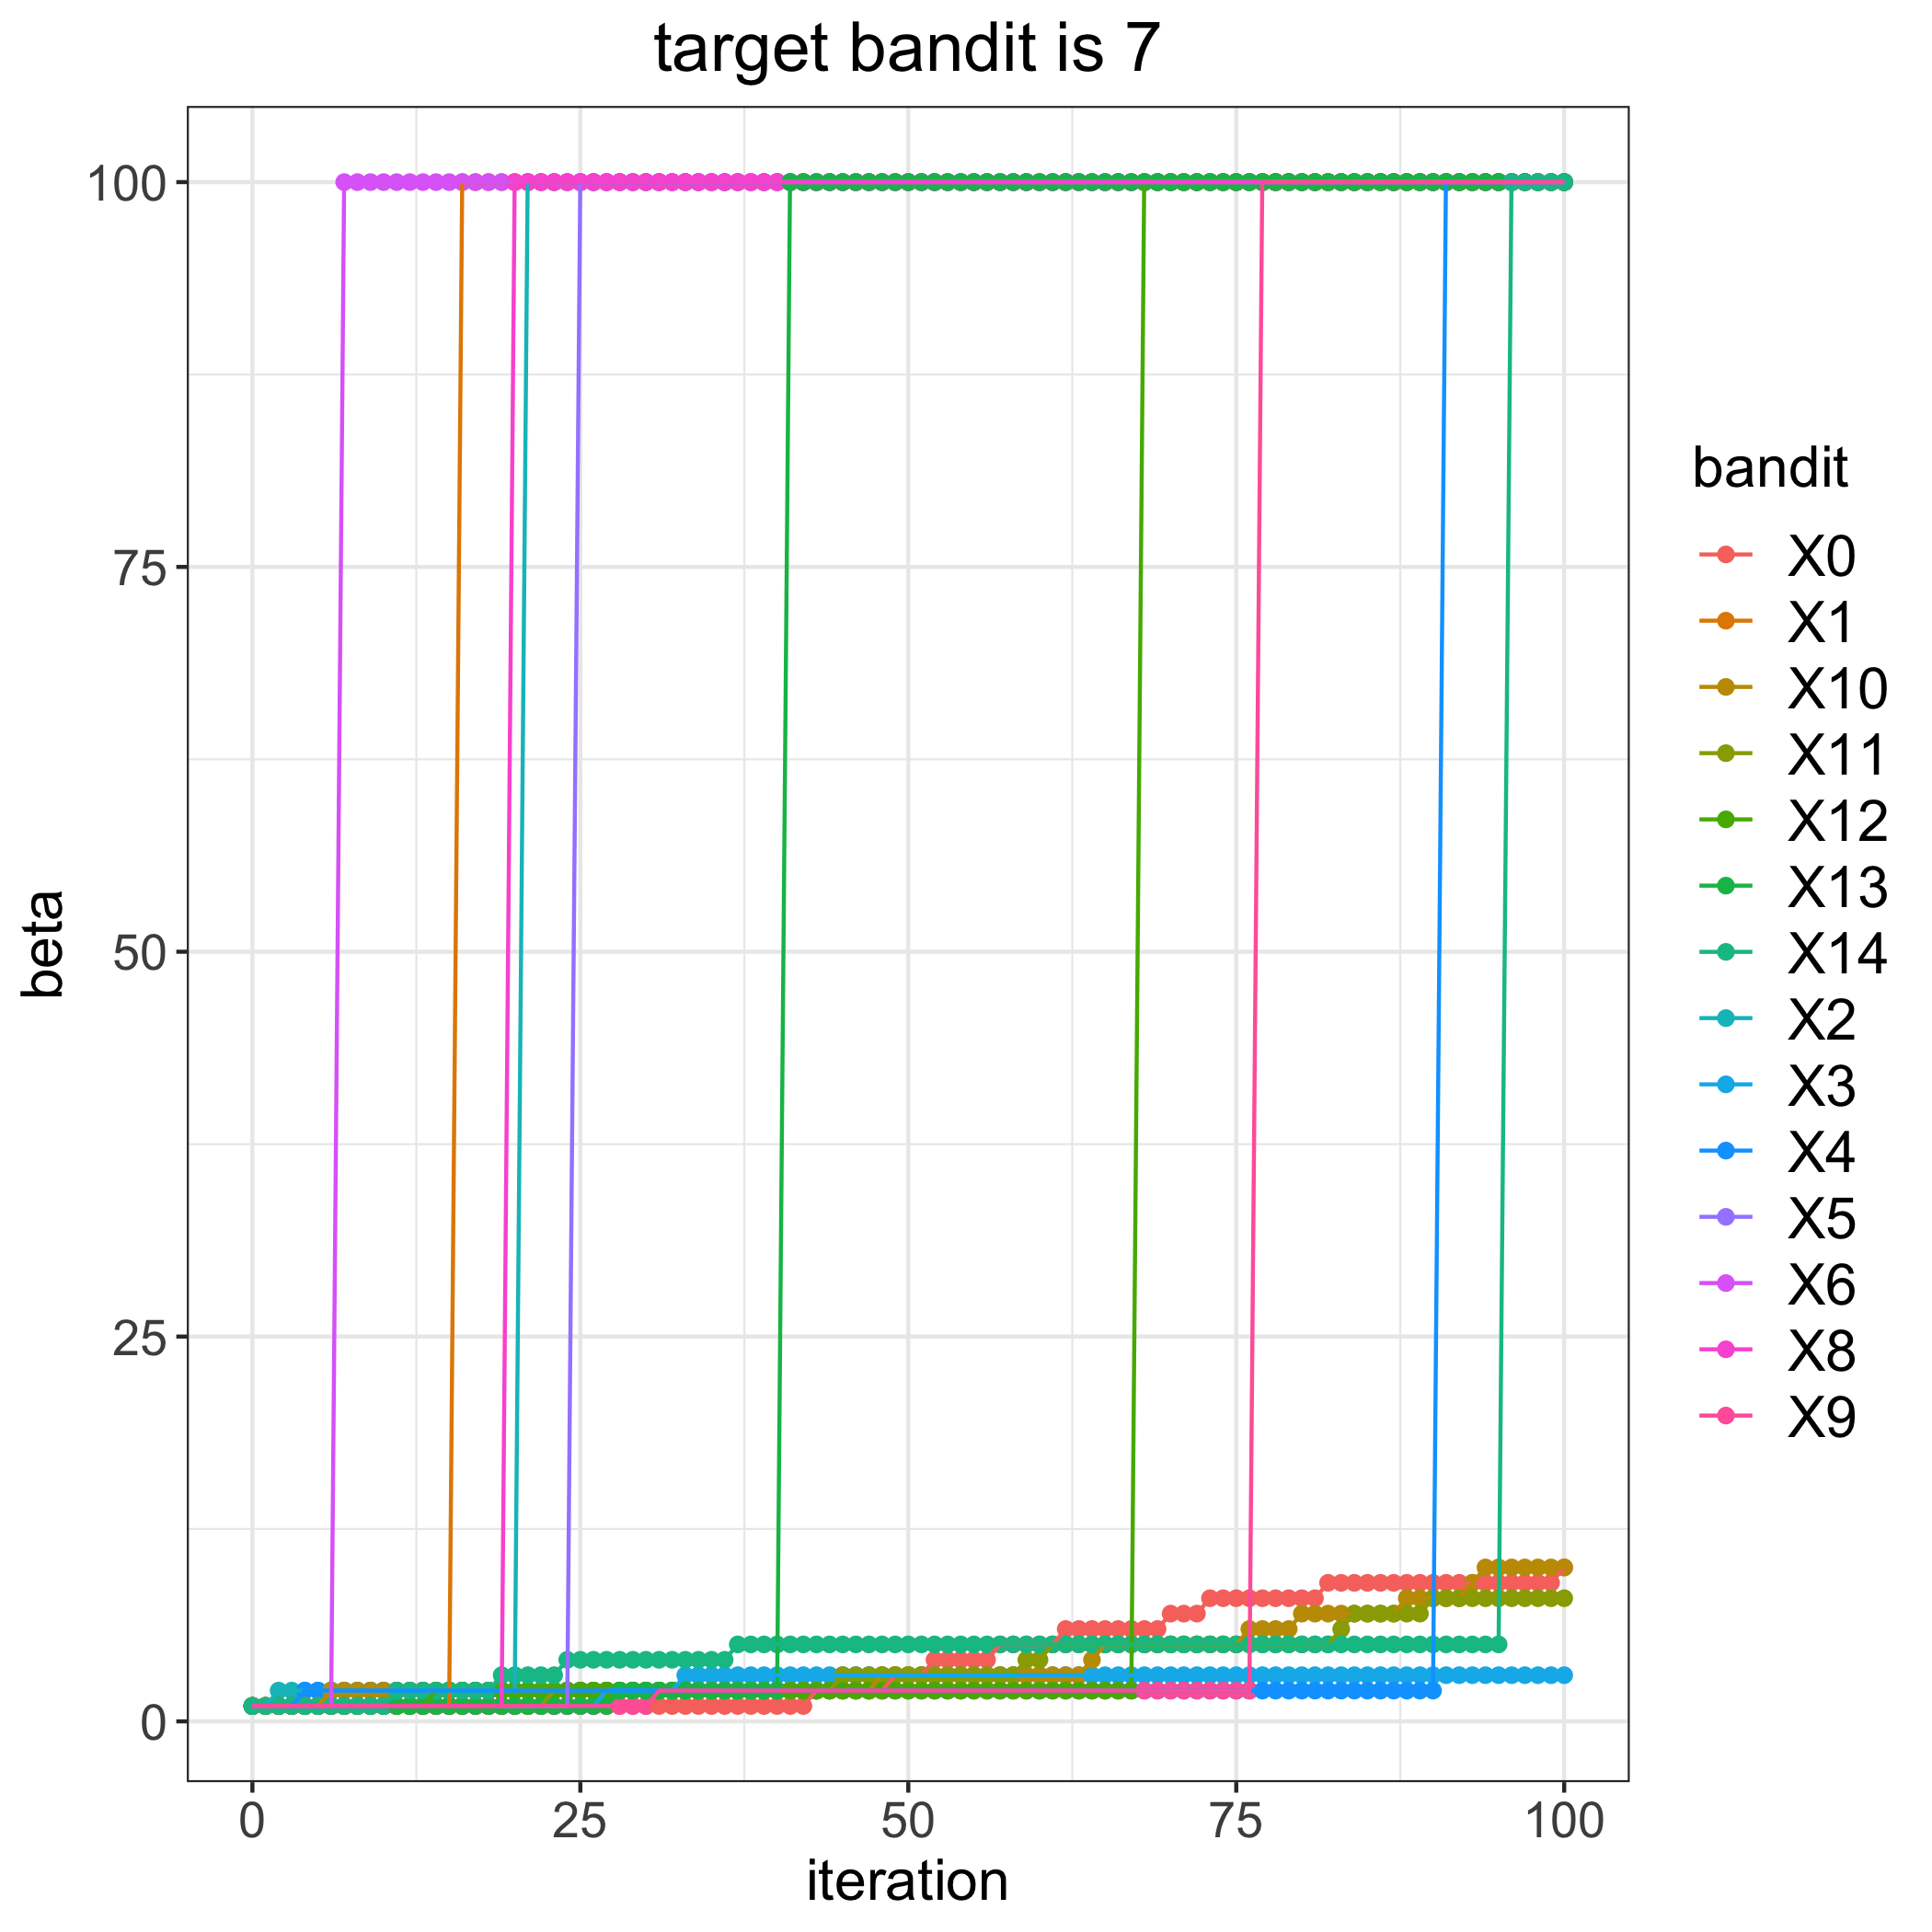

Values plotted in this chart, from the file beside it:
, 0, 1, 2, 3, 4, 5, 6, 8, 9, 10, 11, 12, 13, 14
0, 1, 1, 1, 1, 1, 1, 1, 1, 1, 1, 1, 1, 1, 1
1, 1, 1, 1, 1, 1, 1, 1, 1, 1, 1, 1, 1, 1, 1
2, 1, 1, 2, 1, 1, 1, 1, 1, 1, 1, 1, 1, 1, 1
3, 1, 1, 2, 1, 1, 1, 1, 1, 1, 1, 1, 1, 1, 1
4, 1, 1, 2, 1, 2, 1, 1, 1, 1, 1, 1, 1, 1, 1
5, 1, 1, 2, 1, 2, 1, 1, 1, 1, 1, 1, 1, 1, 1
6, 1, 1, 2, 1, 2, 1, 1, 1, 1, 2, 1, 1, 1, 1
7, 1, 1, 2, 1, 2, 1, 100, 1, 1, 2, 1, 1, 1, 1
8, 1, 1, 2, 1, 2, 1, 100, 1, 1, 2, 1, 1, 1, 1
9, 1, 1, 2, 1, 2, 1, 100, 1, 1, 2, 1, 1, 1, 1
10, 1, 1, 2, 1, 2, 1, 100, 1, 1, 2, 1, 1, 1, 1
11, 1, 1, 2, 1, 2, 1, 100, 1, 1, 2, 1, 1, 1, 2
12, 1, 1, 2, 1, 2, 1, 100, 1, 1, 2, 1, 1, 1, 2
13, 1, 1, 2, 1, 2, 1, 100, 1, 1, 2, 1, 1, 1, 2
14, 1, 1, 2, 1, 2, 1, 100, 1, 1, 2, 1, 2, 1, 2
15, 1, 1, 2, 1, 2, 1, 100, 1, 1, 2, 1, 2, 1, 2
16, 1, 100, 2, 1, 2, 1, 100, 1, 1, 2, 1, 2, 1, 2
17, 1, 100, 2, 1, 2, 1, 100, 1, 1, 2, 1, 2, 1, 2
18, 1, 100, 2, 1, 2, 1, 100, 1, 1, 2, 1, 2, 1, 2
19, 1, 100, 2, 1, 2, 1, 100, 1, 1, 2, 1, 2, 1, 3
20, 1, 100, 2, 1, 2, 1, 100, 100, 1, 2, 1, 2, 1, 3
21, 1, 100, 100, 1, 2, 1, 100, 100, 1, 2, 1, 2, 1, 3
22, 1, 100, 100, 1, 2, 1, 100, 100, 1, 2, 1, 2, 1, 3
23, 1, 100, 100, 1, 2, 1, 100, 100, 1, 2, 2, 2, 1, 3
24, 1, 100, 100, 1, 2, 1, 100, 100, 1, 2, 2, 2, 1, 4
25, 1, 100, 100, 1, 2, 100, 100, 100, 1, 2, 2, 2, 1, 4
26, 1, 100, 100, 1, 2, 100, 100, 100, 1, 2, 2, 2, 1, 4
27, 1, 100, 100, 2, 2, 100, 100, 100, 1, 2, 2, 2, 1, 4
28, 1, 100, 100, 2, 2, 100, 100, 100, 1, 2, 2, 2, 2, 4
29, 1, 100, 100, 2, 2, 100, 100, 100, 1, 2, 2, 2, 2, 4
30, 1, 100, 100, 2, 2, 100, 100, 100, 1, 2, 2, 2, 2, 4
31, 1, 100, 100, 2, 2, 100, 100, 100, 2, 2, 2, 2, 2, 4
32, 1, 100, 100, 2, 2, 100, 100, 100, 2, 2, 2, 2, 2, 4
33, 1, 100, 100, 3, 2, 100, 100, 100, 2, 2, 2, 2, 2, 4
34, 1, 100, 100, 3, 2, 100, 100, 100, 2, 2, 2, 2, 2, 4
35, 1, 100, 100, 3, 2, 100, 100, 100, 2, 2, 2, 2, 2, 4
36, 1, 100, 100, 3, 2, 100, 100, 100, 2, 2, 2, 2, 2, 4
37, 1, 100, 100, 3, 2, 100, 100, 100, 2, 2, 2, 2, 2, 5
38, 1, 100, 100, 3, 2, 100, 100, 100, 2, 2, 2, 2, 2, 5
39, 1, 100, 100, 3, 2, 100, 100, 100, 2, 2, 2, 2, 2, 5
40, 1, 100, 100, 3, 2, 100, 100, 100, 2, 2, 2, 2, 2, 5
41, 1, 100, 100, 3, 2, 100, 100, 100, 2, 2, 2, 2, 100, 5
42, 1, 100, 100, 3, 2, 100, 100, 100, 2, 2, 2, 2, 100, 5
43, 2, 100, 100, 3, 2, 100, 100, 100, 2, 2, 2, 2, 100, 5
44, 2, 100, 100, 3, 2, 100, 100, 100, 2, 2, 2, 2, 100, 5
45, 2, 100, 100, 3, 2, 100, 100, 100, 2, 2, 3, 2, 100, 5
46, 2, 100, 100, 3, 2, 100, 100, 100, 2, 2, 3, 2, 100, 5
47, 2, 100, 100, 3, 2, 100, 100, 100, 2, 2, 3, 2, 100, 5
48, 2, 100, 100, 3, 2, 100, 100, 100, 2, 3, 3, 2, 100, 5
49, 3, 100, 100, 3, 2, 100, 100, 100, 2, 3, 3, 2, 100, 5
50, 3, 100, 100, 3, 2, 100, 100, 100, 2, 3, 3, 2, 100, 5
51, 3, 100, 100, 3, 2, 100, 100, 100, 2, 3, 3, 2, 100, 5
52, 4, 100, 100, 3, 2, 100, 100, 100, 2, 3, 3, 2, 100, 5
53, 4, 100, 100, 3, 2, 100, 100, 100, 2, 3, 3, 2, 100, 5
54, 4, 100, 100, 3, 2, 100, 100, 100, 2, 3, 3, 2, 100, 5
55, 4, 100, 100, 3, 2, 100, 100, 100, 2, 3, 3, 2, 100, 5
56, 4, 100, 100, 3, 2, 100, 100, 100, 2, 3, 3, 2, 100, 5
57, 5, 100, 100, 3, 2, 100, 100, 100, 2, 3, 3, 2, 100, 5
58, 5, 100, 100, 3, 2, 100, 100, 100, 2, 3, 3, 2, 100, 5
59, 5, 100, 100, 3, 2, 100, 100, 100, 2, 3, 4, 2, 100, 5
... 41 more rows
